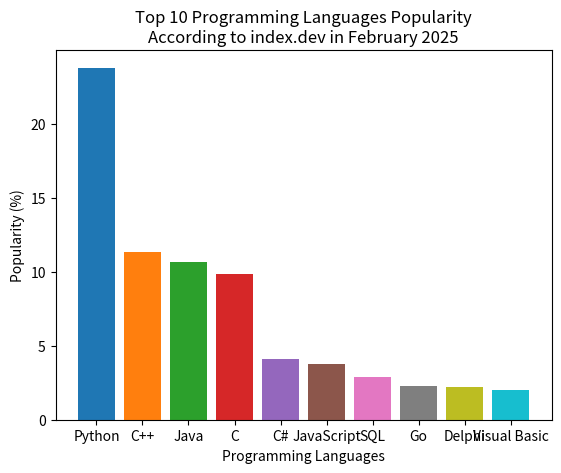

Write Python code to recreate this figure.
# ============================================================================
# PROGRAMMING LANGUAGES POPULARITY BAR GRAPH
# ============================================================================
# A script to generate a bar graph visualizing the popularity of programming
# languages in 2025, based on data from index.dev (February 2025).
# Uses matplotlib with a colored bar graph to represent language popularity.
# ============================================================================

# Import required libraries
import matplotlib.pyplot as plt  # For creating and displaying the bar graph

# ============================================================================
# DATA CONFIGURATION
# ============================================================================
# Define labels and sizes for the bar graph
labels = ["Python", "C++", "Java", "C", "C#", "JavaScript", "SQL", "Go", "Delphi", "Visual Basic"]
sizes = [23.8, 11.37, 10.66, 9.84, 4.12, 3.78, 2.87, 2.26, 2.18, 2.04]

# ============================================================================
# PLOT SETUP
# ============================================================================
# Create a figure and set the window title
plt.figure(num="Programming Languages Popularity (2025)")

# Use the 'tab10' colormap to generate distinct colors for each bar
colors = plt.cm.tab10(range(len(labels)))

# ============================================================================
# BAR GRAPH CREATION
# ============================================================================
# Create the bar graph with specified parameters
# labels: Programming language names for x-axis
# sizes: Popularity percentages for bar heights
# color: Assign distinct colors from tab10 colormap
plt.bar(labels, sizes, color=colors)

# Add axis labels and title for clarity
plt.xlabel("Programming Languages")
plt.ylabel("Popularity (%)")
plt.title("Top 10 Programming Languages Popularity\n"
          "According to index.dev in February 2025")

# ============================================================================
# DISPLAY OUTPUT
# ============================================================================
# Display the bar graph
plt.show()
